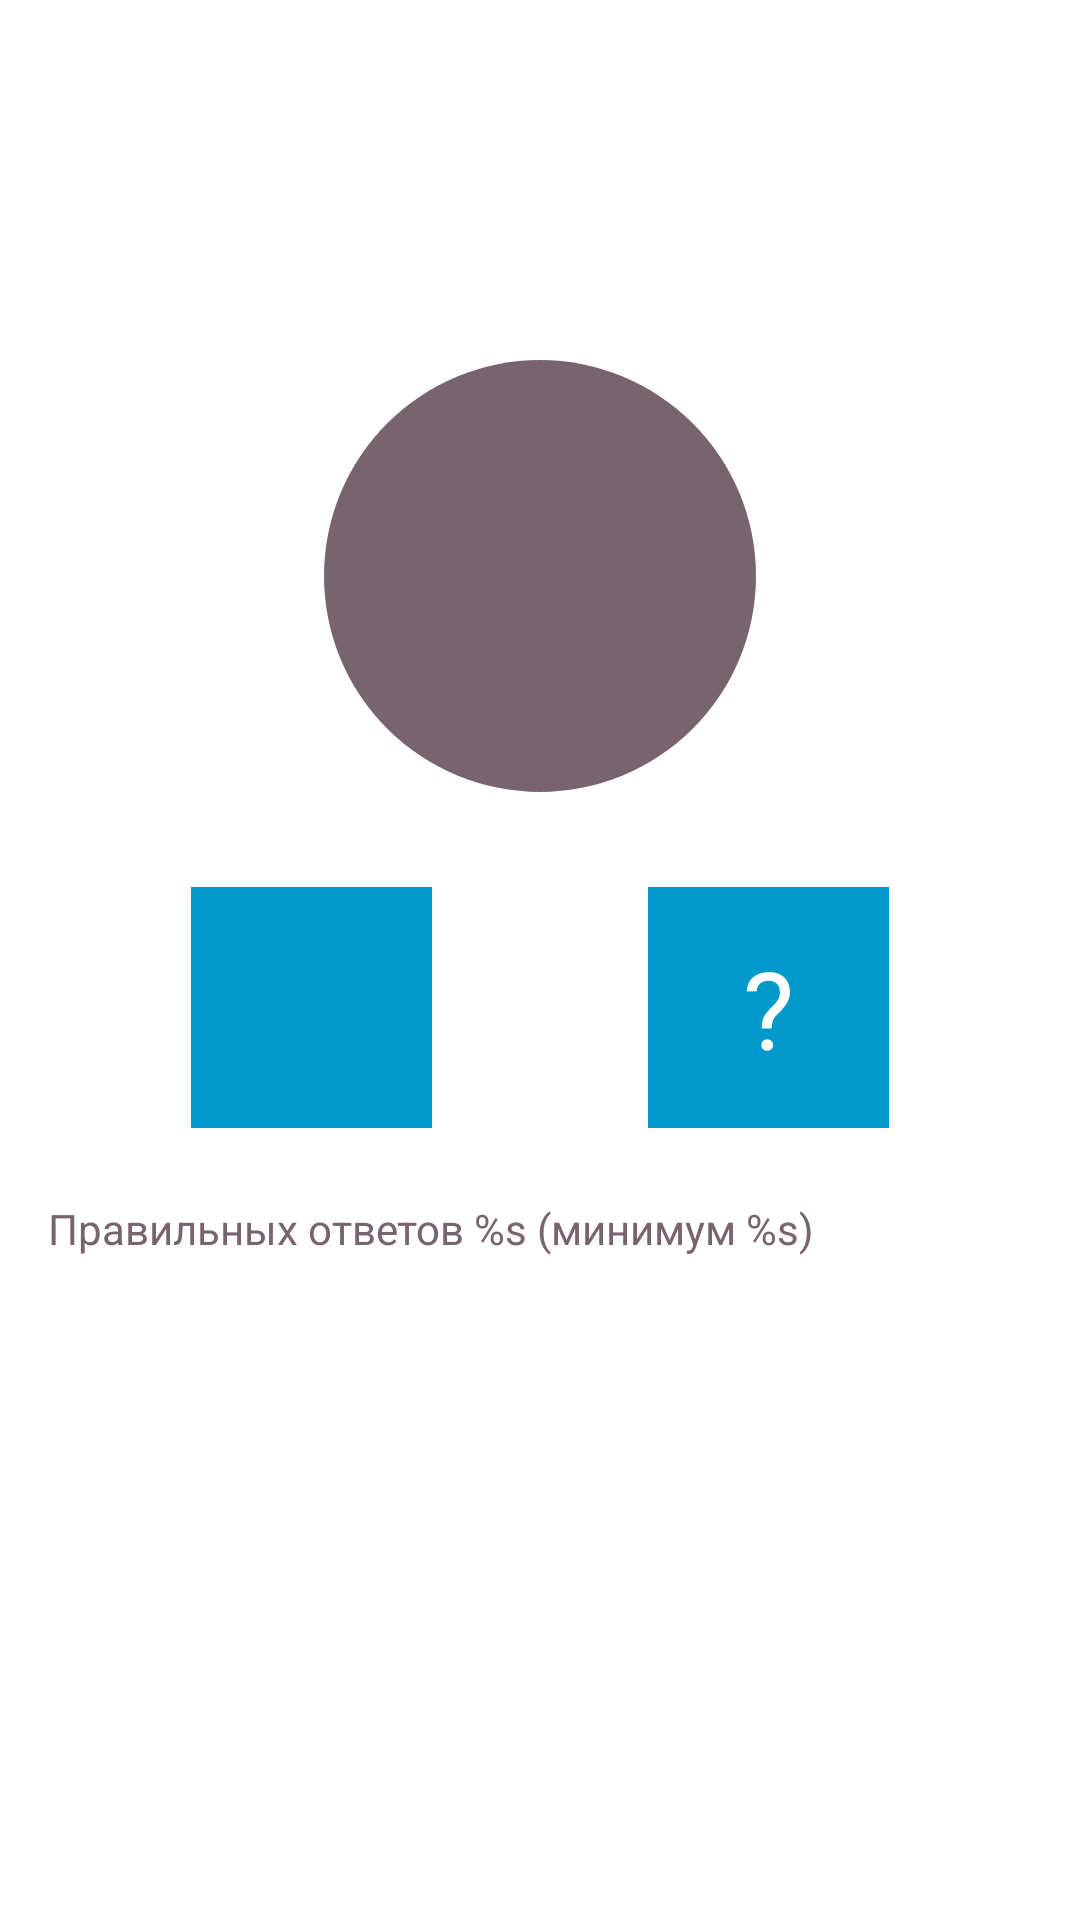

Layout XML and referenced resources for this Android screen:
<!-- AndroidManifest.xml: application theme Theme.AddingNumbers -->
<!-- res/layout/fragment_game.xml -->
<?xml version="1.0" encoding="utf-8"?>
<androidx.constraintlayout.widget.ConstraintLayout xmlns:android="http://schemas.android.com/apk/res/android"
    xmlns:app="http://schemas.android.com/apk/res-auto"
    xmlns:tools="http://schemas.android.com/tools"
    android:layout_width="match_parent"
    android:layout_height="match_parent"
    tools:context=".presentation.GameFragment">

    <TextView
        android:id="@+id/tv_timer"
        android:layout_width="match_parent"
        android:layout_height="wrap_content"
        android:layout_margin="16dp"
        android:gravity="center"
        android:textColor="@color/gray_pink"
        android:textSize="24sp"
        app:layout_constraintTop_toTopOf="parent"
        tools:text="00:00" />

    <TextView
        android:id="@+id/tv_answer"
        android:layout_width="144dp"
        android:layout_height="144dp"
        android:background="@drawable/circle_background"
        android:gravity="center"
        android:textColor="@color/white"
        android:textSize="36sp"
        app:layout_constraintBottom_toTopOf="@+id/guideline_60_percent"
        app:layout_constraintEnd_toEndOf="parent"
        app:layout_constraintStart_toStartOf="parent"
        app:layout_constraintTop_toTopOf="parent"
        tools:text="7" />

    <TextView
        android:id="@+id/tv_first_number"
        style="@style/QuestionTextStyle"
        android:layout_width="0dp"
        android:layout_height="wrap_content"
        android:layout_marginBottom="8dp"
        android:background="@android:color/holo_blue_dark"
        app:layout_constraintBottom_toTopOf="@+id/guideline_60_percent"
        app:layout_constraintDimensionRatio="1:1"
        app:layout_constraintEnd_toStartOf="@+id/tv_question"
        app:layout_constraintHorizontal_chainStyle="spread"
        app:layout_constraintStart_toStartOf="parent"
        tools:text="6" />

    <TextView
        android:id="@+id/tv_question"
        style="@style/QuestionTextStyle"
        android:layout_width="0dp"
        android:layout_height="wrap_content"
        android:background="@android:color/holo_blue_dark"
        android:text="@string/question_sign"
        app:layout_constraintBottom_toTopOf="@+id/guideline_60_percent"
        app:layout_constraintDimensionRatio="1:1"
        app:layout_constraintEnd_toEndOf="parent"
        app:layout_constraintStart_toEndOf="@id/tv_first_number" />

    <TextView
        android:id="@+id/tv_quantity_of_right_answers"
        android:layout_width="match_parent"
        android:layout_height="wrap_content"
        android:layout_margin="16sp"
        android:text="@string/right_answers"
        android:textColor="@color/gray_pink"
        android:textSize="14sp"
        app:layout_constraintTop_toTopOf="@+id/guideline_60_percent" />

    <ProgressBar
        android:id="@+id/progress"
        style="@style/Widget.AppCompat.ProgressBar.Horizontal"
        android:layout_width="0dp"
        android:layout_height="wrap_content"
        android:layout_margin="16dp"
        android:max="100"
        app:layout_constraintEnd_toEndOf="parent"
        app:layout_constraintStart_toStartOf="parent"
        app:layout_constraintTop_toBottomOf="@+id/tv_quantity_of_right_answers" />

    <TextView
        android:id="@+id/tv_option_1"
        style="@style/OptionTextStyle"
        android:layout_width="0dp"
        android:layout_height="wrap_content"
        android:backgroundTint="@android:color/holo_green_light"
        app:layout_constraintBottom_toTopOf="@+id/tv_option_4"
        app:layout_constraintEnd_toStartOf="@+id/tv_option_2"
        app:layout_constraintHorizontal_bias="0.5"
        app:layout_constraintStart_toStartOf="parent"
        tools:text="1" />

    <TextView
        android:id="@+id/tv_option_2"
        style="@style/OptionTextStyle"
        android:layout_width="0dp"
        android:layout_height="wrap_content"
        android:backgroundTint="@android:color/holo_orange_light"
        app:layout_constraintBottom_toTopOf="@+id/tv_option_5"
        app:layout_constraintEnd_toStartOf="@+id/tv_option_3"
        app:layout_constraintHorizontal_bias="0.5"
        app:layout_constraintStart_toEndOf="@+id/tv_option_1"
        tools:text="2" />

    <TextView
        android:id="@+id/tv_option_3"
        style="@style/OptionTextStyle"
        android:layout_width="0dp"
        android:layout_height="wrap_content"
        android:backgroundTint="@android:color/holo_red_light"
        app:layout_constraintBottom_toTopOf="@+id/tv_option_5"
        app:layout_constraintEnd_toEndOf="parent"
        app:layout_constraintHorizontal_bias="0.5"
        app:layout_constraintStart_toEndOf="@+id/tv_option_2"
        tools:text="3" />

    <TextView
        android:id="@+id/tv_option_4"
        style="@style/OptionTextStyle"
        android:layout_width="0dp"
        android:layout_height="wrap_content"
        android:backgroundTint="@android:color/holo_purple"
        app:layout_constraintBottom_toBottomOf="parent"
        app:layout_constraintEnd_toStartOf="@+id/tv_option_5"
        app:layout_constraintHorizontal_bias="0.5"
        app:layout_constraintStart_toStartOf="parent"
        tools:text="4" />

    <TextView
        android:id="@+id/tv_option_5"
        style="@style/OptionTextStyle"
        android:layout_width="0dp"
        android:layout_height="wrap_content"
        android:backgroundTint="@android:color/holo_blue_light"
        app:layout_constraintBottom_toBottomOf="parent"
        app:layout_constraintEnd_toStartOf="@+id/tv_option_6"
        app:layout_constraintHorizontal_bias="0.5"
        app:layout_constraintStart_toEndOf="@+id/tv_option_4"
        tools:text="5" />

    <TextView
        android:id="@+id/tv_option_6"
        style="@style/OptionTextStyle"
        android:layout_width="0dp"
        android:layout_height="wrap_content"
        android:backgroundTint="@color/pink"
        app:layout_constraintBottom_toBottomOf="parent"
        app:layout_constraintEnd_toEndOf="parent"
        app:layout_constraintHorizontal_bias="0.5"
        app:layout_constraintStart_toEndOf="@+id/tv_option_5"
        tools:text="6" />

    <androidx.constraintlayout.widget.Guideline
        android:id="@+id/guideline_60_percent"
        android:layout_width="wrap_content"
        android:layout_height="wrap_content"
        android:orientation="horizontal"
        app:layout_constraintGuide_percent="0.6" />


</androidx.constraintlayout.widget.ConstraintLayout>
<!-- resources referenced by this layout -->
<resources>
  <color name="gray_pink">#FF77646F</color>
  <color name="pink">#FFEC6AA1</color>
  <color name="white">#FFFFFFFF</color>
  <!-- drawable circle_background (drawable) -->
  <?xml version="1.0" encoding="utf-8"?>
  <shape xmlns:android="http://schemas.android.com/apk/res/android"
      android:shape="oval">
      <solid android:color="@color/gray_pink" />
  </shape>
  <string name="question_sign">\?</string>
  <string name="right_answers">Правильных ответов %s (минимум %s)</string>
  <style name="OptionTextStyle">
          <item name="android:padding">16dp</item>
          <item name="android:textSize">36sp</item>
          <item name="android:gravity">center</item>
          <item name="android:textColor">@color/gray_pink</item>
          <item name="android:layout_margin">8dp</item>
          <item name="android:background">@drawable/rounded_textview</item>
      </style>
  <style name="QuestionTextStyle">
          <item name="android:padding">16dp</item>
          <item name="android:textSize">36sp</item>
          <item name="android:gravity">center</item>
          <item name="android:textColor">@color/white</item>
          <item name="android:layout_margin">8dp</item>
      </style>
</resources>
